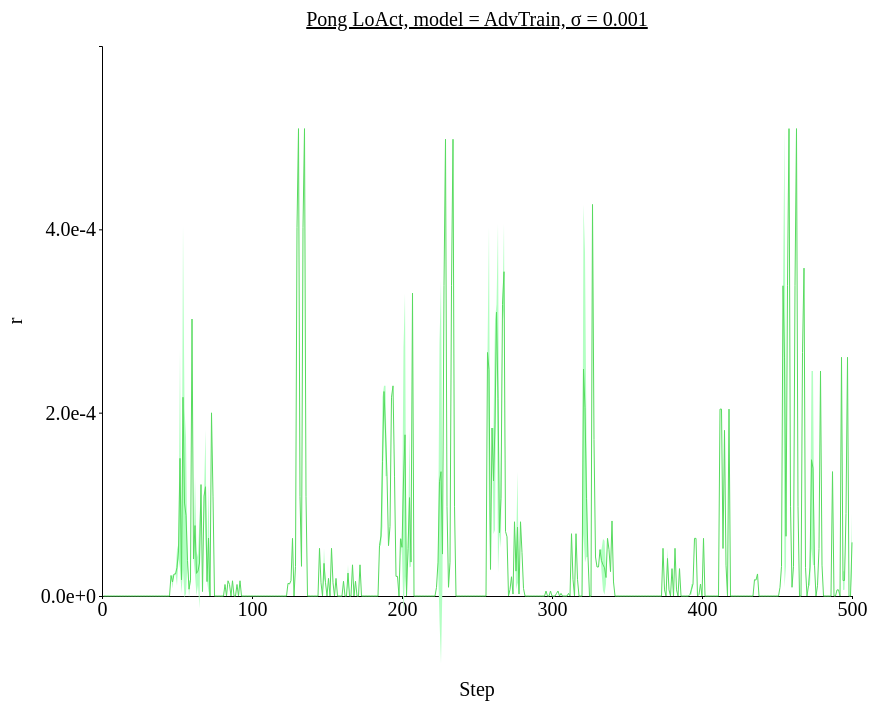
D3 v4 page, settled after 480 driven frames (8 s of simulated time); the page loaded 1 data file(s).



// set the dimensions and margins of the graph
var margin = {top: 100, right: 450, bottom: 200, left: 100},
// var margin = {top: 1, right: 3, bottom: 3, left: 6},
    width = 1300 - margin.left - margin.right,
    height = 850 - margin.top - margin.bottom;

// append the svg object to the body of the page
var svg = d3.select("#my_dataviz")
  .append("svg")
    .attr("width", width + margin.left + margin.right)
    .attr("height", height + margin.top + margin.bottom)
  .append("g")
    .attr("transform",
          "translate(" + margin.left + "," + margin.top + ")");

//Read the data
d3.csv('./data/data_1207_Pong_stepwise_AdvTrain/Pong_stepwise_sigma-0.001.csv',function(data) {
  // console.log(data)
  // Add X axis --> it is a date format
  var x = d3.scaleLinear()
    .domain([0,500])
    .range([ 0, width ]);
  svg.append("g")
    .style("font", "20px times")
    .attr("transform", "translate(0," + height + ")")
    .call(d3.axisBottom(x)
    .tickValues([0, 100, 200, 300, 400, 500])
    .tickSize(3));

  // text label for the x axis
  svg.append("text")             
      .attr("transform",
            "translate(" + (width/2) + " ," + 
                           (height + margin.top) + ")")
      .style("font-size", "20px")
      .style("text-anchor", "middle")
      .text("Step");

  // Add Y axis
  var y = d3.scaleLinear()
    .domain([0, 0.0006])
    .range([ height, 0 ]);
  svg.append("g")
    .style("font", "20px times")
    .call(d3.axisLeft(y)
    .tickValues([0, 0.0002, 0.0004])
    .tickFormat(d3.format(".1e"))
    .tickSize(3));
  
  // text label for the y axis
  svg.append("text")
      .attr("transform", "rotate(-90)")
      .attr("y", 0 - margin.left)
      .attr("x",0 - (height / 2))
      .attr("dy", "1em")
      .style("font-size", "20px")
      .style("text-anchor", "middle")
      .text("r"); 

  // This allows to find the closest X index of the mouse:
  var bisect = d3.bisector(function(d) { return d.x; }).left;

  // Create the circle that travels along the curve of chart
  var focus = svg
    .append('g')
    .append('circle')
      .style("fill", "none")
      .attr("stroke", "black")
      .attr('r', 4.0)
      .style("opacity", 0)

  // Create the text that travels along the curve of chart
  var focusText = svg
    .append('g')
    .append('text')
      .style("opacity", 0)
      .attr("text-anchor", "left")
      .attr("alignment-baseline", "middle")
  
  svg.append("path")
      .datum(data)
      .attr("fill", d3.color('#57db5f').brighter(2))
      .attr("stroke", "none")
      .attr("d", d3.area()
      .x(function(d) { return x(d.x) })
      .y0(function(d) { return y(d.y_hi) })
      .y1(function(d) { return y(d.y_lo) })
      )

  // Add the line
  svg
    .append("path")
    .datum(data)
    .attr("fill", "none")
    // .attr("stroke", "steelblue")
    .attr("stroke", '#57db5f')
    .attr("stroke-width", 1)
    .attr("d", d3.line()
      .x(function(d) { return x(d.x) })
      .y(function(d) { return y(d.y) })
      )

  // Create a rect on top of the svg area: this rectangle recovers mouse position
  svg
    .append('rect')
    .style("fill", "none")
    .style("pointer-events", "all")
    .attr('width', width)
    .attr('height', height)
    .on('mouseover', mouseover)
    .on('mousemove', mousemove)
    .on('mouseout', mouseout);

  svg.append("text")
    .attr("x", (width / 2))             
    .attr("y", -20)
    .attr("text-anchor", "middle")  
    .style("font-size", "20px") 
    .style("text-decoration", "underline")  
    .text("Pong LoAct, model = AdvTrain, σ = 0.001")

  // What happens when the mouse move -> show the annotations at the right positions.
  function mouseover() {
    focus.style("opacity", 1)
    focusText.style("opacity",1)
    focusText.style("font-size", "20px")
  }

  function mousemove() {
    // recover coordinate we need
    var x0 = x.invert(d3.mouse(this)[0]);
    var i = bisect(data, x0, 1);
    selectedData = data[i]
    focus
      .attr("cx", x(selectedData.x))
      .attr("cy", y(selectedData.y))
    focusText
      .html("(" + selectedData.x + ", " + d3.format(".1e")(selectedData.y) + ")")
      .attr("x", 700)
      .attr("y", 20)
      // .attr("x", x(selectedData.x)+5)
      // .attr("y", y(selectedData.y))
    }
  function mouseout() {
    focus.style("opacity", 0)
    focusText.style("opacity", 0)
  }

});



### data: data/data_1207_Pong_stepwise_AdvTrain/Pong_stepwise_sigma-0.001.csv
x, y, R_std, y_hi, y_lo
1, 0.0, 0.0, 0.0, 0.0
2, 0.0, 0.0, 0.0, 0.0
3, 0.0, 0.0, 0.0, 0.0
4, 0.0, 0.0, 0.0, 0.0
5, 0.0, 0.0, 0.0, 0.0
6, 0.0, 0.0, 0.0, 0.0
7, 0.0, 0.0, 0.0, 0.0
8, 0.0, 0.0, 0.0, 0.0
9, 0.0, 0.0, 0.0, 0.0
10, 0.0, 0.0, 0.0, 0.0
11, 0.0, 0.0, 0.0, 0.0
12, 0.0, 0.0, 0.0, 0.0
13, 0.0, 0.0, 0.0, 0.0
14, 0.0, 0.0, 0.0, 0.0
15, 0.0, 0.0, 0.0, 0.0
16, 0.0, 0.0, 0.0, 0.0
17, 0.0, 0.0, 0.0, 0.0
18, 0.0, 0.0, 0.0, 0.0
19, 0.0, 0.0, 0.0, 0.0
20, 0.0, 0.0, 0.0, 0.0
21, 0.0, 0.0, 0.0, 0.0
22, 0.0, 0.0, 0.0, 0.0
23, 0.0, 0.0, 0.0, 0.0
24, 0.0, 0.0, 0.0, 0.0
25, 0.0, 0.0, 0.0, 0.0
26, 0.0, 0.0, 0.0, 0.0
27, 0.0, 0.0, 0.0, 0.0
28, 0.0, 0.0, 0.0, 0.0
29, 0.0, 0.0, 0.0, 0.0
30, 0.0, 0.0, 0.0, 0.0
31, 0.0, 0.0, 0.0, 0.0
32, 0.0, 0.0, 0.0, 0.0
33, 0.0, 0.0, 0.0, 0.0
34, 0.0, 0.0, 0.0, 0.0
35, 0.0, 0.0, 0.0, 0.0
36, 0.0, 0.0, 0.0, 0.0
37, 0.0, 0.0, 0.0, 0.0
38, 0.0, 0.0, 0.0, 0.0
39, 0.0, 0.0, 0.0, 0.0
40, 0.0, 0.0, 0.0, 0.0
41, 0.0, 0.0, 0.0, 0.0
42, 0.0, 0.0, 0.0, 0.0
43, 0.0, 0.0, 0.0, 0.0
44, 0.0, 0.0, 0.0, 0.0
45, 0.0, 0.0, 0.0, 0.0
46, 2.235975116491318e-05, 0.0, 2.235975116491318e-05, 2.235975116491318e-05
47, 1.5266281552612783e-05, 7.093469612300397e-06, 2.235975116491318e-05, 8.172811940312387e-06
48, 2.394639328122139e-05, 0.0, 2.394639328122139e-05, 2.394639328122139e-05
49, 2.394639328122139e-05, 0.0, 2.394639328122139e-05, 2.394639328122139e-05
50, 3.096891008317471e-05, 1.965214693165532e-05, 5.062105701483003e-05, 1.1316763151519387e-05
51, 4.912803818782171e-05, 8.491217550585398e-06, 5.761925573840711e-05, 4.063682063723631e-05
52, 0.0001502, 0.0001202, 0.0002703, 2.9988456197401752e-05
53, 1.76982912234962e-05, 1.4594535761177818e-05, 3.229282698467402e-05, 3.103755462318383e-06
54, 0.0002168, 0.0001879, 0.0004047, 2.889689247822296e-05
55, 0.0001014, 0.0001032, 0.0002046, -1.762184612225627e-06
56, 8.796710055321454e-05, 8.519021758603311e-05, 0.0001732, 2.776882967181428e-06
57, 3.867522378762563e-05, 3.123741775283918e-06, 4.179896556290955e-05, 3.555148201234171e-05
58, 7.442122325301172e-06, 9.342806618192386e-06, 1.678492894349356e-05, -1.9006842928912147e-06
59, 1.7293781042099e-05, 0.0, 1.7293781042099e-05, 1.7293781042099e-05
60, 0.0003022, 0.0, 0.0003022, 0.0003022
... 440 more rows